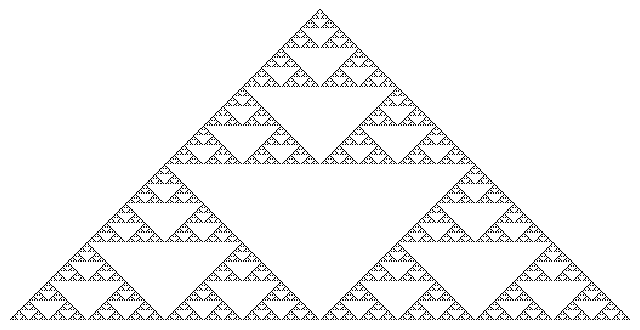

Python code for this plot:
import matplotlib.pyplot as plt
import numpy as np

def is_binom_odd(n: int, k: int):
    return (n & k) == k

def lucas_mod2_triangle(rows):
    triangle = np.zeros((rows, 2 * rows - 1), dtype=int)
    for n in range(rows):
        for k in range(n + 1):
            col = rows - n + 2 * k - 1
            triangle[n, col] = is_binom_odd(n, k)
    return triangle

def plot_sierpinski_lucas(rows):
    data = lucas_mod2_triangle(rows)
    fig, ax = plt.subplots(figsize=(8, 8))
    ax.imshow(data, cmap='binary', interpolation='nearest')
    ax.axis('off')
    return fig

# 図を生成して表示
fig = plot_sierpinski_lucas(256)
plt.show()


print(is_binom_odd(5,2))
print(1&0,0&1,1&1,0&0,5&2)#110010/101&010論理積
